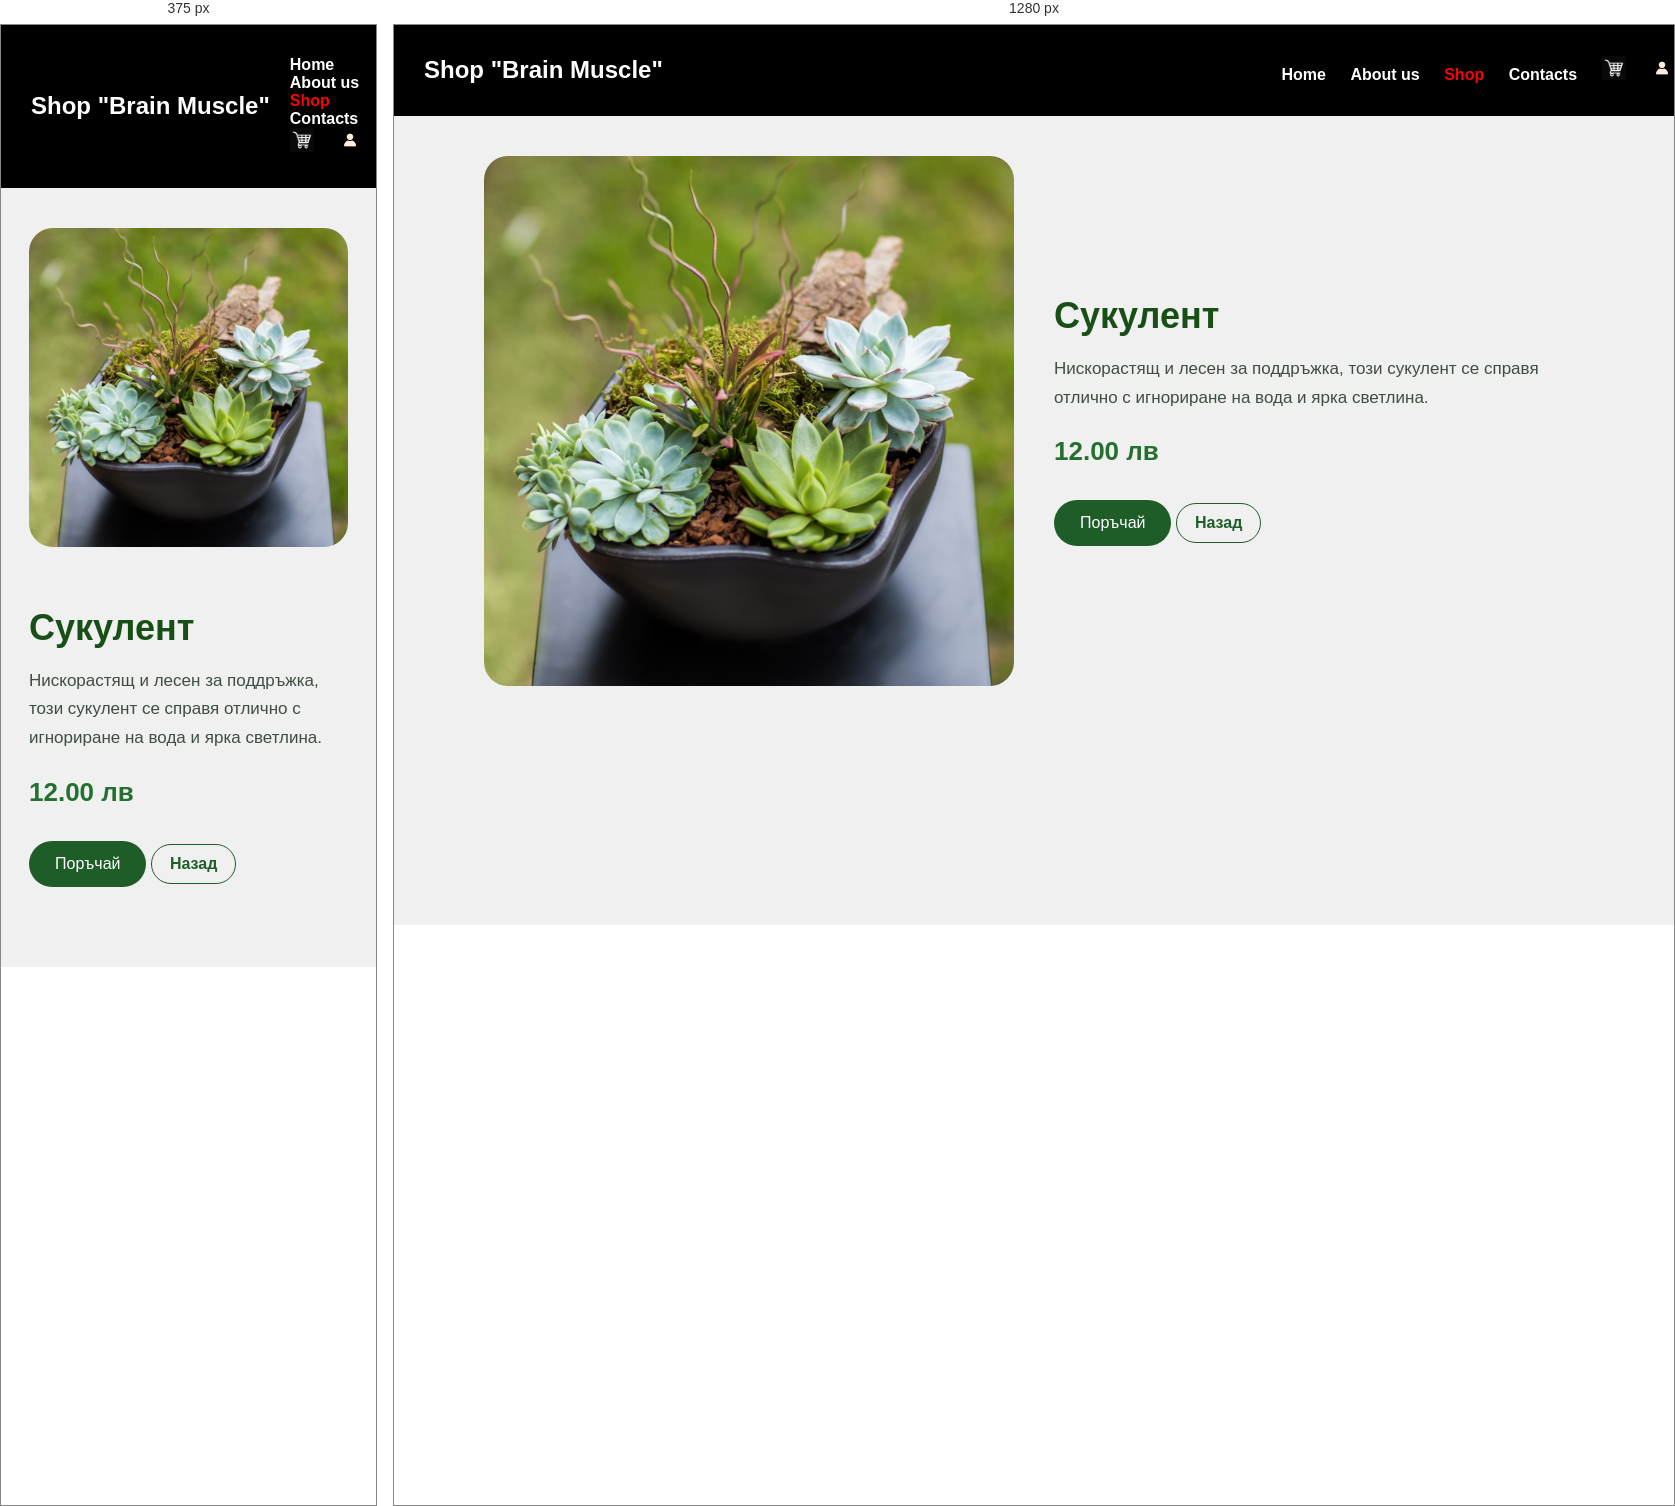
Rendered at 375 px and 1280 px, left to right.

<!-- file: succulent.html -->
<html>
<head>
<title>Сукулент | Shop Brain Muscle</title>
<link rel="stylesheet" type="text/css" href="styles.css">
</head>
<body class="body-contact">
	<nav class="navbar">
		<span class="brand-text"><h2>Shop "Brain Muscle"</h2></span>
		<h4>
			<a href="../Deya/main.html">Home</a>
			<a href="#">About us</a>
			<a class="active" href="shop.html">Shop</a>
			<a href="../Deya/contacts.html">Contacts</a>
			<a href="#"><img src="../Deya/images/shopping_cart.jpg" width="24" alt="Cart" /></a>
			<a href="#"><img src="../Deya/images/profile.icon.jpg" width="24" alt="Profile" /></a>
		</h4>
	</nav>

	<section class="product-detail">
		<div class="product-detail-grid">
			<div class="product-detail-image">
				<img src="images/succulent.jpg" alt="Сукулент" />
			</div>
			<div class="product-detail-info">
				<h1>Сукулент</h1>
				<p>Нискорастящ и лесен за поддръжка, този сукулент се справя отлично с игнориране на вода и ярка светлина.</p>
				<span class="detail-price">12.00 лв</span>
				<button class="order-button">Поръчай</button>
				<a class="back-button" href="shop.html">Назад</a>
			</div>
		</div>
	</section>
</body>
</html>

/* @media block from styles.css */
@media (max-width: 860px) {
	.product-detail-grid {
		grid-template-columns: 1fr;
	}
}